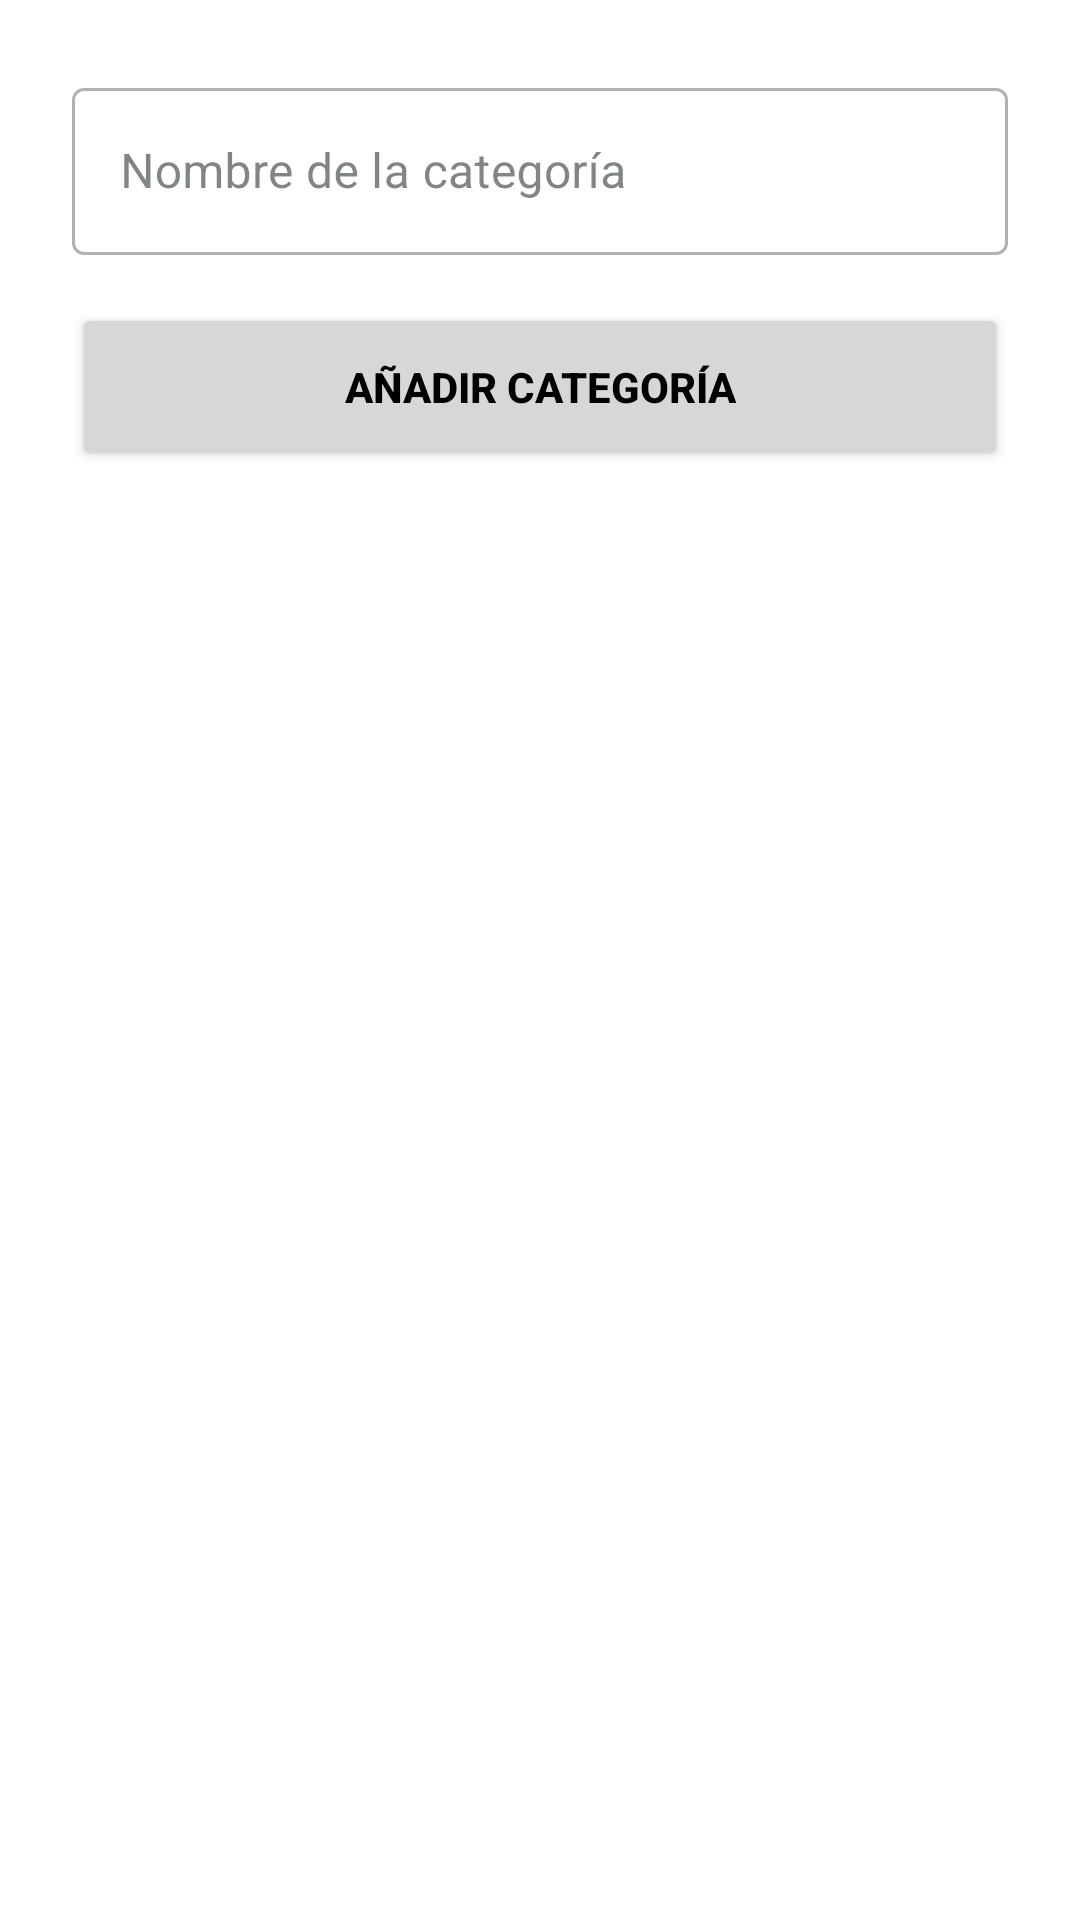

Produce the Android XML layout that renders to this screen, including the resource entries it uses.
<!-- AndroidManifest.xml: application theme Theme.Application_stock -->
<!-- res/layout/dialog_crear_categoria.xml -->
<?xml version="1.0" encoding="utf-8"?>
<LinearLayout xmlns:android="http://schemas.android.com/apk/res/android"
    android:layout_width="match_parent"
    android:layout_height="wrap_content"
    android:orientation="vertical"
    android:padding="24dp"
    android:background="?attr/colorSurface">

    <com.google.android.material.textfield.TextInputLayout
        android:layout_width="match_parent"
        android:layout_height="wrap_content"
        android:hint="Nombre de la categoría"
        style="@style/Widget.MaterialComponents.TextInputLayout.OutlinedBox">

        <com.google.android.material.textfield.TextInputEditText
            android:id="@+id/edtNombreCategoria"
            android:layout_width="match_parent"
            android:layout_height="wrap_content"
            android:textColor="?android:attr/textColorPrimary"
            android:imeOptions="actionDone"
            android:inputType="text"/>
    </com.google.android.material.textfield.TextInputLayout>

    <Button
        android:id="@+id/btnConfirmarCategoria"
        android:layout_width="match_parent"
        android:layout_height="56dp"
        android:layout_marginTop="16dp"
        android:text="AÑADIR CATEGORÍA"
        android:textColor="@color/black"
        android:textStyle="bold"/>

</LinearLayout>
<!-- resources referenced by this layout -->
<resources>
  <color name="black">#FF000000</color>
  <style name="Theme.Application_stock" parent="Theme.Material3.DayNight.NoActionBar">
          
          <item name="colorPrimary">@color/purple_500</item>
          <item name="colorOnPrimary">@color/white</item>
          <item name="colorPrimaryContainer">@color/purple_200</item>
          <item name="colorOnPrimaryContainer">@color/purple_700</item>
  
          
          <item name="colorSecondary">@color/teal_700</item>
          <item name="colorOnSecondary">@color/white</item>
  
          
          <item name="android:statusBarColor">@color/white</item>
          <item name="android:windowLightStatusBar">true</item>
  
          
          <item name="android:colorBackground">@color/background_color</item>
          <item name="colorSurface">@color/surface_color</item>
          <item name="colorOnSurface">@color/text_primary</item>
  
          
          <item name="android:textColorPrimary">@color/text_primary</item>
          <item name="android:textColorSecondary">@color/text_secondary</item>
  
          
          <item name="colorControlActivated">@color/purple_500</item>
      </style>
  <color name="purple_500">#1565C0</color>
  <color name="white">#FFFFFFFF</color>
  <color name="purple_200">#D1E9FF</color>
  <color name="purple_700">#0D47A1</color>
  <color name="teal_700">#00796B</color>
  <color name="background_color">#F5F6FA</color>
  <color name="surface_color">#FFFFFF</color>
  <color name="text_primary">#2D3436</color>
  <color name="text_secondary">#636E72</color>
</resources>
